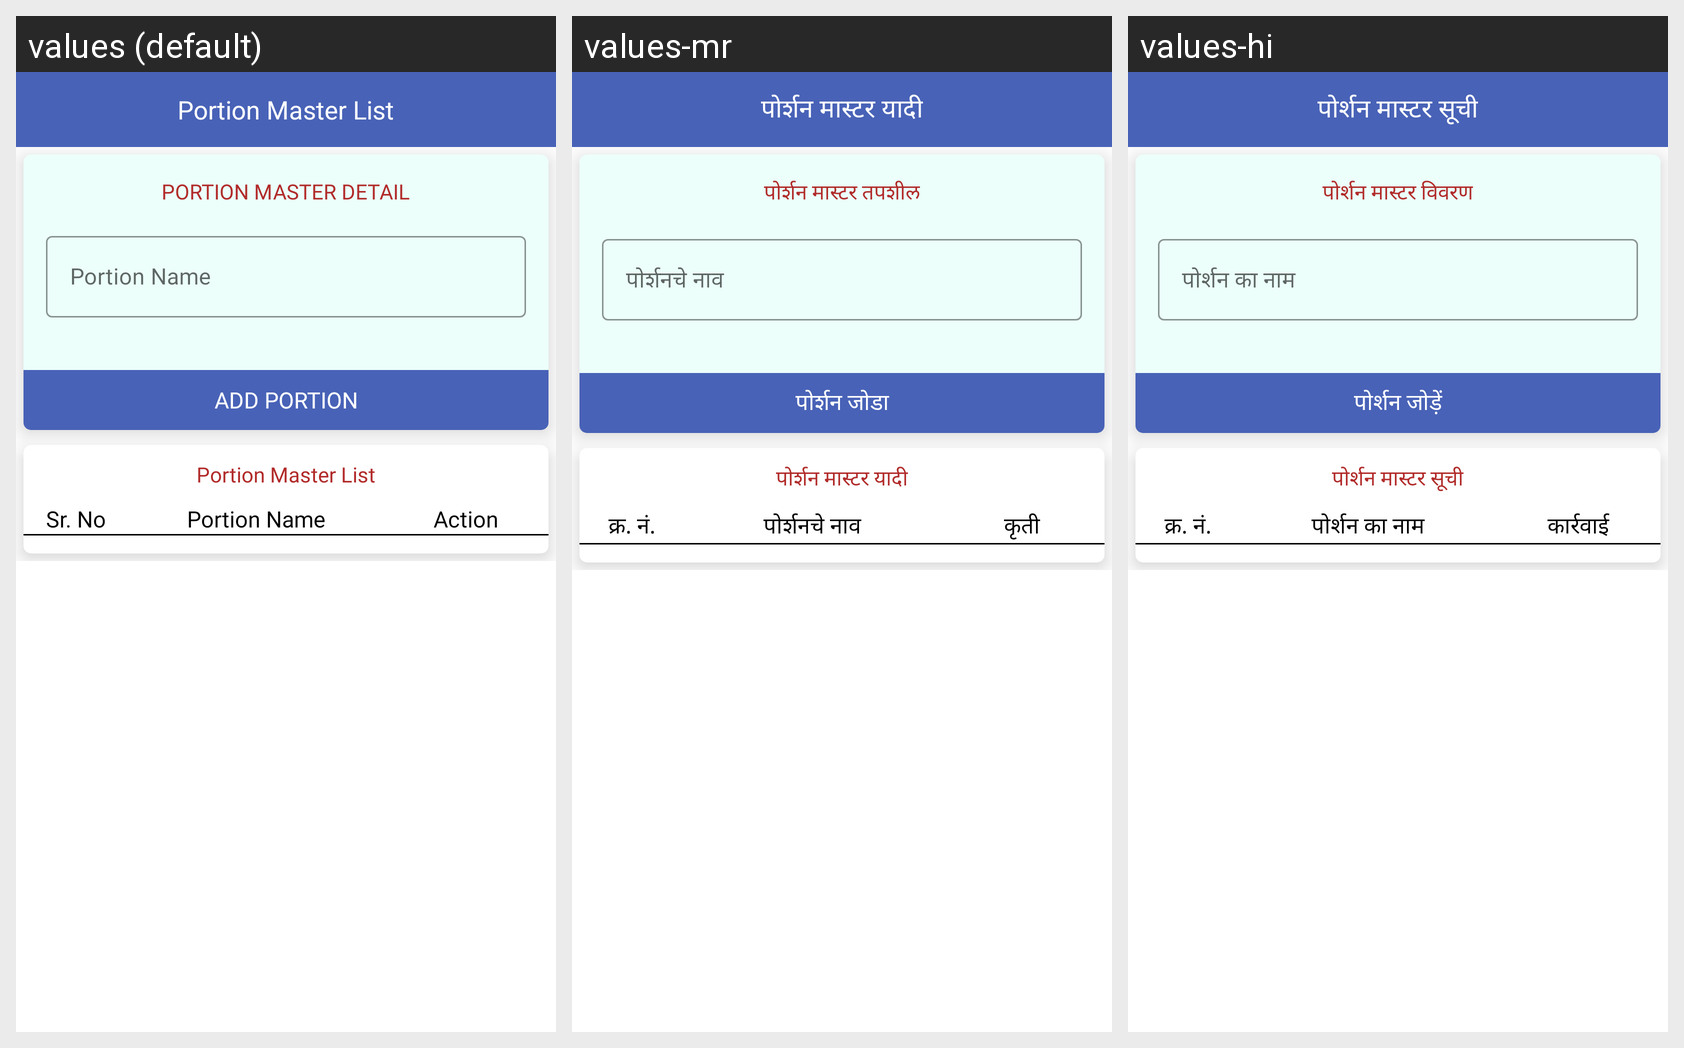

Here is an Android app screen in its default locale and in the app's own translations. Write out the translated-string differences for the strings that appear on this screen.
Android screen res/layout/fragment_add_portion_master.xml rendered under 3 locales, left to right: values (default), values-mr, values-hi. Device: Nexus 5 (rendered at 1080×1920; each locale shown at half size, 540×960, under a caption strip naming it); theme AppTheme.
Strings drawn on this screen, with the default value and each locale's value (text and hints the layout hard-codes, and strings that could not be matched under every locale, appear in the picture but are not listed):

portion_master_list
  values: Portion Master List
  values-mr: पोर्शन मास्टर यादी
  values-hi: पोर्शन मास्टर सूची

portion_master_detail
  values: PORTION MASTER DETAIL
  values-mr: पोर्शन मास्टर तपशील
  values-hi: पोर्शन मास्टर विवरण

portion_name
  values: Portion Name
  values-mr: पोर्शनचे नाव
  values-hi: पोर्शन का नाम

add_portion
  values: Add Portion
  values-mr: पोर्शन जोडा
  values-hi: पोर्शन जोड़ें

ui_sr_no
  values: Sr. No
  values-mr: क्र. नं.
  values-hi: क्र. नं.

ui_action
  values: Action
  values-mr: कृती
  values-hi: कार्रवाई
